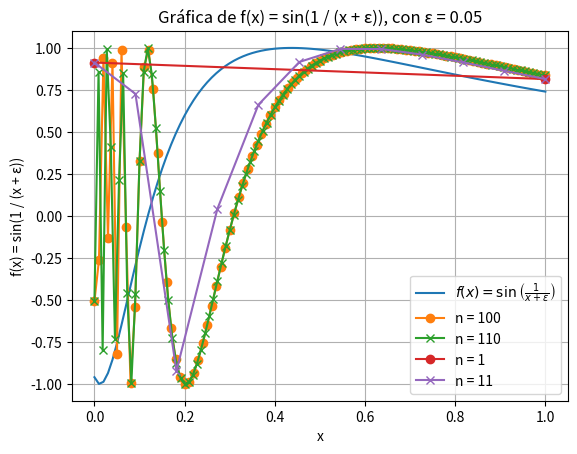

Python code for this plot:
# -*- coding: utf-8 -*-
"""
Created on Mon Sep  9 23:29:17 2024

@author: luish
"""
import numpy as np
import matplotlib.pyplot as plt

def graficar_funcion(epsilon, n):
    # Se definen los nodos en el intervalo [0, 1]
    x = np.linspace(0, 1, n + 1)
    
    # Se define la función f(x) = sin(1 / (x + epsilon))
    # Evitamos la singularidad en x = -epsilon al agregar un valor muy pequeño a epsilon
    f = np.sin(1 / (x + epsilon))
    
    # Se crea la gráfica
    plt.plot(x, f, label=r'$f(x) = \sin\left(\frac{1}{x + \epsilon}\right)$')
    plt.xlabel('x')
    plt.ylabel('f(x)')
    plt.title(f'Gráfica de f(x) con ε = {epsilon} y n = {n}')
    plt.grid(True)
    plt.legend()
    plt.show()
ε=0.1
n=100

graficar_funcion(1/5, 100)

###############################################################################

def graficar_funcion_seno_doble(ε, n):
    x_n = np.linspace(0, 1, n + 1)
    x_n10 = np.linspace(0, 1, n + 11)
    
    # Calculamos f(x) = sin(1 / (x + ε)) para ambos conjuntos de nodos
    y_n = np.sin(1 / (x_n + ε))
    y_n10 = np.sin(1 / (x_n10 + ε))
    
    # Graficamos ambas funciones
    plt.plot(x_n, y_n, marker='o', label=f'n = {n}')
    plt.plot(x_n10, y_n10, marker='x', label=f'n = {n + 10}')
    plt.xlabel('x')
    plt.ylabel('f(x) = sin(1 / (x + ε))')
    plt.title(f'Gráfica de f(x) = sin(1 / (x + ε)), con ε = {ε}')
    plt.grid(True)
    plt.legend()
    plt.show()

# Parámetros de entrada
ε = 0.01
n = 100

graficar_funcion_seno_doble(ε, n)

###############################################################################



def graficar_funcion_seno_doble(ε, n):
    x_n = np.linspace(0, 1, n + 1)
    x_n10 = np.linspace(0, 1, n + 11)
    
    # Calculamos f(x) = sin(1 / (x + ε)) para ambos conjuntos de nodos
    y_n = np.sin(1 / (x_n + ε))
    y_n10 = np.sin(1 / (x_n10 + ε))
    
    # Graficamos ambas funciones
    plt.plot(x_n, y_n, marker='o', label=f'n = {n}')
    plt.plot(x_n10, y_n10, marker='x', label=f'n = {n + 10}')
    plt.xlabel('x')
    plt.ylabel('f(x) = sin(1 / (x + ε))')
    plt.title(f'Gráfica de f(x) = sin(1 / (x + ε)), con ε = {ε}')
    plt.grid(True)
    plt.legend()
    plt.show()

def encontrar_n(ε):
    n = 1  # Iniciamos con n = 1
    diferencia_maxima = float('inf')  # Inicializamos con un valor grande
    
    while diferencia_maxima >= 0.1:
        # Definir nodos y calcular la función para n y n + 10
        x_n = np.linspace(0, 1, n + 1)
        x_n10 = np.linspace(0, 1, n + 11)
        
        y_n = np.sin(1 / (x_n + ε))
        y_n10 = np.sin(1 / (x_n10 + ε))
        
        # Redimensionamos la función de n+10 a n usando slicing (solo los primeros n+1 valores)
        diferencia_maxima = np.max(np.abs(y_n - y_n10[:n+1]))

        if diferencia_maxima >= 0.1:
            n += 1

    return n

# Parámetros de entrada
ε = 1/20
n = encontrar_n(ε)

print(f"El valor mínimo de n para que la diferencia sea menor que 0.1 es: {n}")

# Graficar para el valor de n encontrado
graficar_funcion_seno_doble(ε, n)
